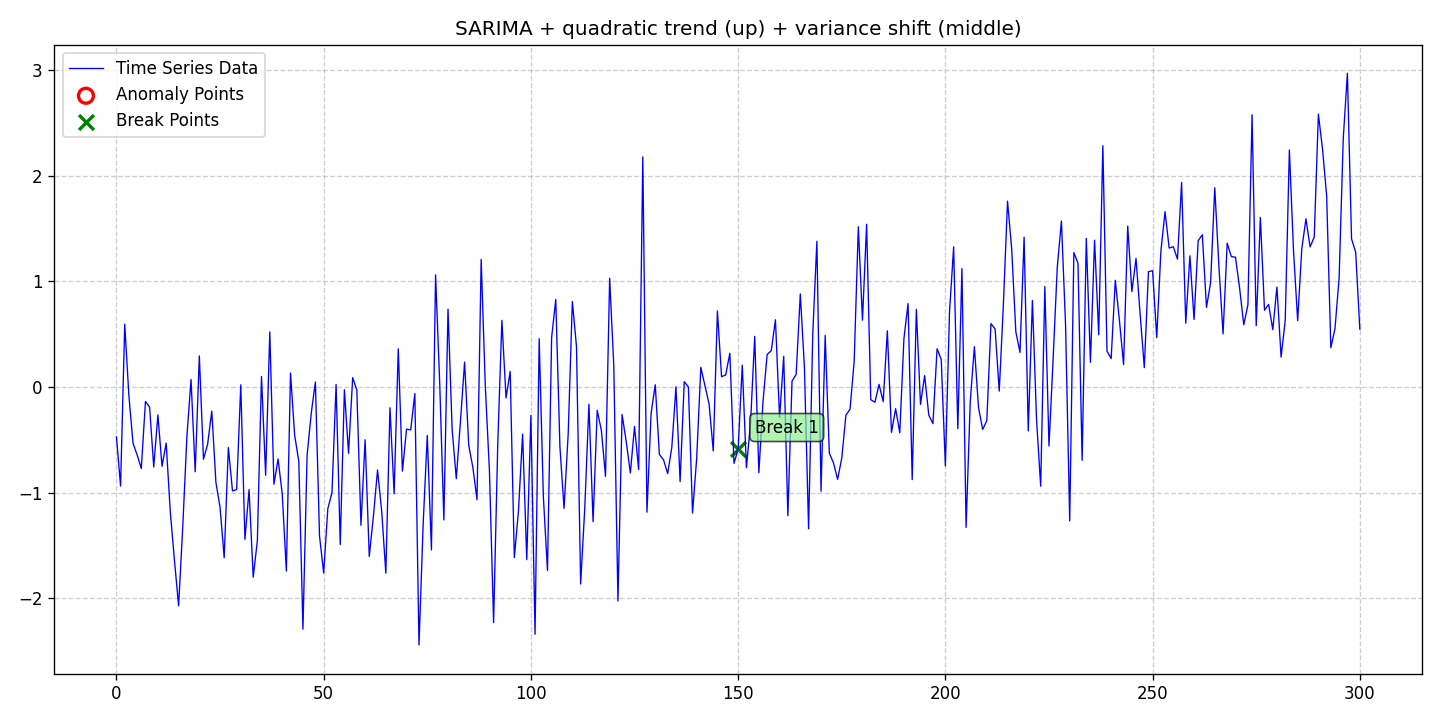

The file beside this chart, header and first rows:
date, data, stationary, det_lin_up, det_lin_down, det_quad, det_cubic, det_exp, det_damped, stoc_trend, volatility, single_seas, multiple_seas, point_anom_single, point_anom_multi, collect_anom, context_anom, mean_shift, var_shift, trend_shift, point_anom_count, point_anom_location, point_anom_point, collect_anom_count
2020-01-01, -0.4733, 0, 0, 0, 1, 0, 0, 0, 0, 0, 1, 0, 0, 0, 0, 0, 0, 1, 0, 0, none, , 0
2020-01-02, -0.9379, 0, 0, 0, 1, 0, 0, 0, 0, 0, 1, 0, 0, 0, 0, 0, 0, 1, 0, 0, none, , 0
2020-01-03, 0.5935, 0, 0, 0, 1, 0, 0, 0, 0, 0, 1, 0, 0, 0, 0, 0, 0, 1, 0, 0, none, , 0
2020-01-04, -0.08193, 0, 0, 0, 1, 0, 0, 0, 0, 0, 1, 0, 0, 0, 0, 0, 0, 1, 0, 0, none, , 0
2020-01-05, -0.5332, 0, 0, 0, 1, 0, 0, 0, 0, 0, 1, 0, 0, 0, 0, 0, 0, 1, 0, 0, none, , 0
2020-01-06, -0.6446, 0, 0, 0, 1, 0, 0, 0, 0, 0, 1, 0, 0, 0, 0, 0, 0, 1, 0, 0, none, , 0
2020-01-07, -0.772, 0, 0, 0, 1, 0, 0, 0, 0, 0, 1, 0, 0, 0, 0, 0, 0, 1, 0, 0, none, , 0
2020-01-08, -0.138, 0, 0, 0, 1, 0, 0, 0, 0, 0, 1, 0, 0, 0, 0, 0, 0, 1, 0, 0, none, , 0
2020-01-09, -0.1915, 0, 0, 0, 1, 0, 0, 0, 0, 0, 1, 0, 0, 0, 0, 0, 0, 1, 0, 0, none, , 0
2020-01-10, -0.7575, 0, 0, 0, 1, 0, 0, 0, 0, 0, 1, 0, 0, 0, 0, 0, 0, 1, 0, 0, none, , 0
2020-01-11, -0.266, 0, 0, 0, 1, 0, 0, 0, 0, 0, 1, 0, 0, 0, 0, 0, 0, 1, 0, 0, none, , 0
2020-01-12, -0.7514, 0, 0, 0, 1, 0, 0, 0, 0, 0, 1, 0, 0, 0, 0, 0, 0, 1, 0, 0, none, , 0
2020-01-13, -0.5321, 0, 0, 0, 1, 0, 0, 0, 0, 0, 1, 0, 0, 0, 0, 0, 0, 1, 0, 0, none, , 0
2020-01-14, -1.186, 0, 0, 0, 1, 0, 0, 0, 0, 0, 1, 0, 0, 0, 0, 0, 0, 1, 0, 0, none, , 0
2020-01-15, -1.641, 0, 0, 0, 1, 0, 0, 0, 0, 0, 1, 0, 0, 0, 0, 0, 0, 1, 0, 0, none, , 0
2020-01-16, -2.072, 0, 0, 0, 1, 0, 0, 0, 0, 0, 1, 0, 0, 0, 0, 0, 0, 1, 0, 0, none, , 0
2020-01-17, -1.325, 0, 0, 0, 1, 0, 0, 0, 0, 0, 1, 0, 0, 0, 0, 0, 0, 1, 0, 0, none, , 0
2020-01-18, -0.4697, 0, 0, 0, 1, 0, 0, 0, 0, 0, 1, 0, 0, 0, 0, 0, 0, 1, 0, 0, none, , 0
2020-01-19, 0.06984, 0, 0, 0, 1, 0, 0, 0, 0, 0, 1, 0, 0, 0, 0, 0, 0, 1, 0, 0, none, , 0
2020-01-20, -0.8036, 0, 0, 0, 1, 0, 0, 0, 0, 0, 1, 0, 0, 0, 0, 0, 0, 1, 0, 0, none, , 0
2020-01-21, 0.2931, 0, 0, 0, 1, 0, 0, 0, 0, 0, 1, 0, 0, 0, 0, 0, 0, 1, 0, 0, none, , 0
2020-01-22, -0.6841, 0, 0, 0, 1, 0, 0, 0, 0, 0, 1, 0, 0, 0, 0, 0, 0, 1, 0, 0, none, , 0
2020-01-23, -0.5439, 0, 0, 0, 1, 0, 0, 0, 0, 0, 1, 0, 0, 0, 0, 0, 0, 1, 0, 0, none, , 0
2020-01-24, -0.2282, 0, 0, 0, 1, 0, 0, 0, 0, 0, 1, 0, 0, 0, 0, 0, 0, 1, 0, 0, none, , 0
2020-01-25, -0.9036, 0, 0, 0, 1, 0, 0, 0, 0, 0, 1, 0, 0, 0, 0, 0, 0, 1, 0, 0, none, , 0
2020-01-26, -1.141, 0, 0, 0, 1, 0, 0, 0, 0, 0, 1, 0, 0, 0, 0, 0, 0, 1, 0, 0, none, , 0
2020-01-27, -1.617, 0, 0, 0, 1, 0, 0, 0, 0, 0, 1, 0, 0, 0, 0, 0, 0, 1, 0, 0, none, , 0
2020-01-28, -0.5744, 0, 0, 0, 1, 0, 0, 0, 0, 0, 1, 0, 0, 0, 0, 0, 0, 1, 0, 0, none, , 0
2020-01-29, -0.9846, 0, 0, 0, 1, 0, 0, 0, 0, 0, 1, 0, 0, 0, 0, 0, 0, 1, 0, 0, none, , 0
2020-01-30, -0.972, 0, 0, 0, 1, 0, 0, 0, 0, 0, 1, 0, 0, 0, 0, 0, 0, 1, 0, 0, none, , 0
2020-01-31, 0.01924, 0, 0, 0, 1, 0, 0, 0, 0, 0, 1, 0, 0, 0, 0, 0, 0, 1, 0, 0, none, , 0
2020-02-01, -1.443, 0, 0, 0, 1, 0, 0, 0, 0, 0, 1, 0, 0, 0, 0, 0, 0, 1, 0, 0, none, , 0
2020-02-02, -0.9728, 0, 0, 0, 1, 0, 0, 0, 0, 0, 1, 0, 0, 0, 0, 0, 0, 1, 0, 0, none, , 0
2020-02-03, -1.802, 0, 0, 0, 1, 0, 0, 0, 0, 0, 1, 0, 0, 0, 0, 0, 0, 1, 0, 0, none, , 0
2020-02-04, -1.457, 0, 0, 0, 1, 0, 0, 0, 0, 0, 1, 0, 0, 0, 0, 0, 0, 1, 0, 0, none, , 0
2020-02-05, 0.09873, 0, 0, 0, 1, 0, 0, 0, 0, 0, 1, 0, 0, 0, 0, 0, 0, 1, 0, 0, none, , 0
2020-02-06, -0.8362, 0, 0, 0, 1, 0, 0, 0, 0, 0, 1, 0, 0, 0, 0, 0, 0, 1, 0, 0, none, , 0
2020-02-07, 0.5202, 0, 0, 0, 1, 0, 0, 0, 0, 0, 1, 0, 0, 0, 0, 0, 0, 1, 0, 0, none, , 0
2020-02-08, -0.9208, 0, 0, 0, 1, 0, 0, 0, 0, 0, 1, 0, 0, 0, 0, 0, 0, 1, 0, 0, none, , 0
2020-02-09, -0.6824, 0, 0, 0, 1, 0, 0, 0, 0, 0, 1, 0, 0, 0, 0, 0, 0, 1, 0, 0, none, , 0
2020-02-10, -1.012, 0, 0, 0, 1, 0, 0, 0, 0, 0, 1, 0, 0, 0, 0, 0, 0, 1, 0, 0, none, , 0
2020-02-11, -1.742, 0, 0, 0, 1, 0, 0, 0, 0, 0, 1, 0, 0, 0, 0, 0, 0, 1, 0, 0, none, , 0
2020-02-12, 0.131, 0, 0, 0, 1, 0, 0, 0, 0, 0, 1, 0, 0, 0, 0, 0, 0, 1, 0, 0, none, , 0
2020-02-13, -0.4585, 0, 0, 0, 1, 0, 0, 0, 0, 0, 1, 0, 0, 0, 0, 0, 0, 1, 0, 0, none, , 0
2020-02-14, -0.7042, 0, 0, 0, 1, 0, 0, 0, 0, 0, 1, 0, 0, 0, 0, 0, 0, 1, 0, 0, none, , 0
2020-02-15, -2.293, 0, 0, 0, 1, 0, 0, 0, 0, 0, 1, 0, 0, 0, 0, 0, 0, 1, 0, 0, none, , 0
2020-02-16, -0.6491, 0, 0, 0, 1, 0, 0, 0, 0, 0, 1, 0, 0, 0, 0, 0, 0, 1, 0, 0, none, , 0
2020-02-17, -0.2494, 0, 0, 0, 1, 0, 0, 0, 0, 0, 1, 0, 0, 0, 0, 0, 0, 1, 0, 0, none, , 0
2020-02-18, 0.04615, 0, 0, 0, 1, 0, 0, 0, 0, 0, 1, 0, 0, 0, 0, 0, 0, 1, 0, 0, none, , 0
2020-02-19, -1.413, 0, 0, 0, 1, 0, 0, 0, 0, 0, 1, 0, 0, 0, 0, 0, 0, 1, 0, 0, none, , 0
2020-02-20, -1.762, 0, 0, 0, 1, 0, 0, 0, 0, 0, 1, 0, 0, 0, 0, 0, 0, 1, 0, 0, none, , 0
2020-02-21, -1.153, 0, 0, 0, 1, 0, 0, 0, 0, 0, 1, 0, 0, 0, 0, 0, 0, 1, 0, 0, none, , 0
2020-02-22, -1.003, 0, 0, 0, 1, 0, 0, 0, 0, 0, 1, 0, 0, 0, 0, 0, 0, 1, 0, 0, none, , 0
2020-02-23, 0.02289, 0, 0, 0, 1, 0, 0, 0, 0, 0, 1, 0, 0, 0, 0, 0, 0, 1, 0, 0, none, , 0
2020-02-24, -1.492, 0, 0, 0, 1, 0, 0, 0, 0, 0, 1, 0, 0, 0, 0, 0, 0, 1, 0, 0, none, , 0
2020-02-25, -0.02673, 0, 0, 0, 1, 0, 0, 0, 0, 0, 1, 0, 0, 0, 0, 0, 0, 1, 0, 0, none, , 0
2020-02-26, -0.6289, 0, 0, 0, 1, 0, 0, 0, 0, 0, 1, 0, 0, 0, 0, 0, 0, 1, 0, 0, none, , 0
2020-02-27, 0.08748, 0, 0, 0, 1, 0, 0, 0, 0, 0, 1, 0, 0, 0, 0, 0, 0, 1, 0, 0, none, , 0
2020-02-28, -0.02883, 0, 0, 0, 1, 0, 0, 0, 0, 0, 1, 0, 0, 0, 0, 0, 0, 1, 0, 0, none, , 0
2020-02-29, -1.31, 0, 0, 0, 1, 0, 0, 0, 0, 0, 1, 0, 0, 0, 0, 0, 0, 1, 0, 0, none, , 0
... 241 more rows
